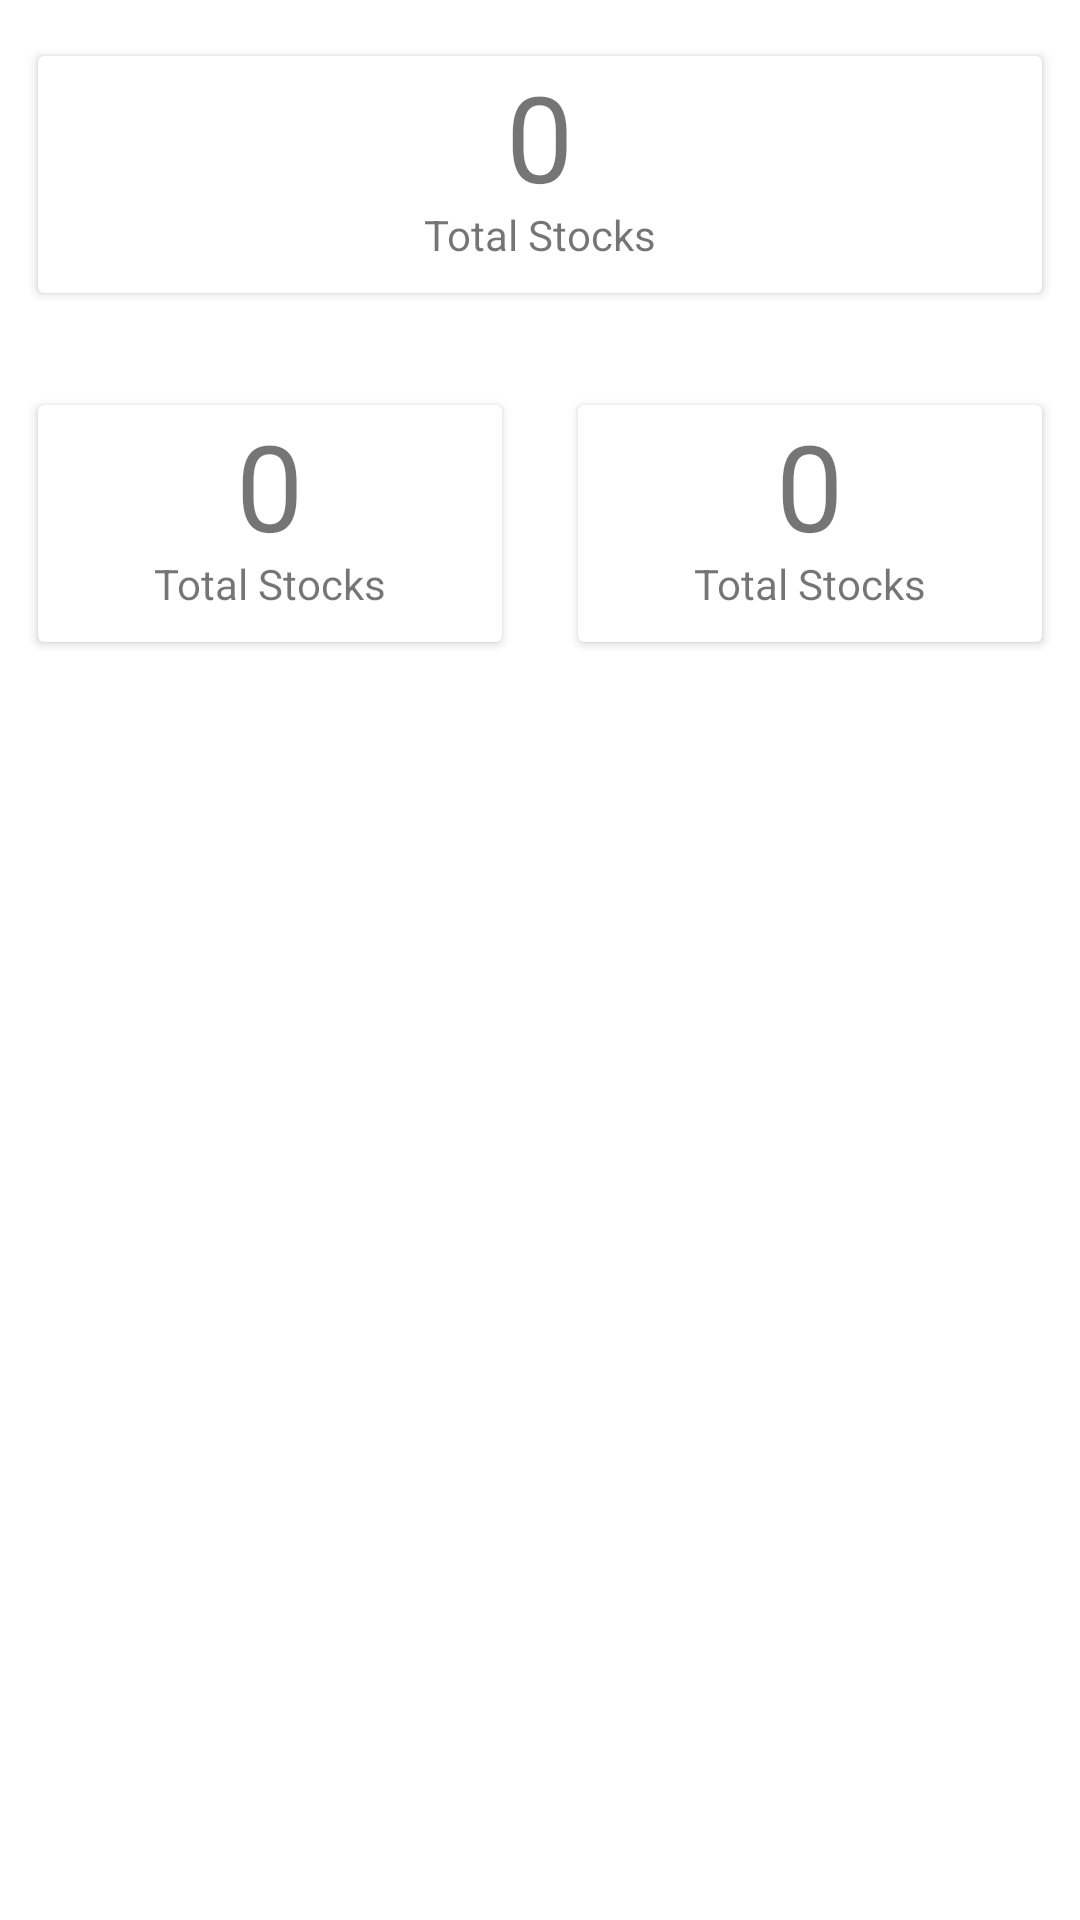

Android layout source for this screen:
<!-- AndroidManifest.xml: application theme Theme.InventryVerse -->
<!-- res/layout/dashboard.xml -->
<?xml version="1.0" encoding="utf-8"?>
<androidx.constraintlayout.widget.ConstraintLayout xmlns:android="http://schemas.android.com/apk/res/android"
    xmlns:app="http://schemas.android.com/apk/res-auto"
    xmlns:tools="http://schemas.android.com/tools"
    android:layout_width="match_parent"
    android:layout_height="match_parent"
    tools:context=".Admin.Dashboard">

    <androidx.cardview.widget.CardView
        android:id="@+id/cardTotalStocks"
        android:layout_width="match_parent"
        android:layout_height="wrap_content"
        app:layout_constraintTop_toTopOf="parent"
        app:layout_constraintStart_toStartOf="parent"
        app:layout_constraintEnd_toEndOf="parent"
        app:cardMaxElevation="12dp"
        app:cardBackgroundColor="@color/white"
        app:cardPreventCornerOverlap="true"
        app:cardUseCompatPadding="true">

        <TextView
            android:layout_width="wrap_content"
            android:layout_height="wrap_content"
            android:text="0"
            android:textSize="40dp"
            android:layout_gravity="center_horizontal"/>

        <TextView
            android:layout_width="wrap_content"
            android:layout_height="wrap_content"
            android:text="Total Stocks"
            android:layout_gravity="center_horizontal"
            android:layout_marginTop="50dp"
            android:layout_marginBottom="10dp"/>

    </androidx.cardview.widget.CardView>

    <androidx.appcompat.widget.LinearLayoutCompat
        android:layout_width="match_parent"
        android:layout_height="wrap_content"
        android:orientation="horizontal"
        app:layout_constraintTop_toBottomOf="@id/cardTotalStocks">

        <androidx.cardview.widget.CardView
            android:layout_width="0dp"
            android:layout_height="wrap_content"
            android:layout_weight="2"
            app:layout_constraintTop_toTopOf="parent"
            app:layout_constraintStart_toStartOf="parent"
            app:layout_constraintEnd_toEndOf="parent"
            app:cardMaxElevation="12dp"
            app:cardBackgroundColor="@color/white"
            app:cardPreventCornerOverlap="true"
            app:cardUseCompatPadding="true">

            <TextView
                android:layout_width="wrap_content"
                android:layout_height="wrap_content"
                android:text="0"
                android:textSize="40sp"
                android:layout_gravity="center_horizontal"/>

            <TextView
                android:layout_width="wrap_content"
                android:layout_height="wrap_content"
                android:text="Total Stocks"
                android:layout_gravity="center_horizontal"
                android:layout_marginTop="50dp"
                android:layout_marginBottom="10dp"/>

        </androidx.cardview.widget.CardView>

        <androidx.cardview.widget.CardView
            android:layout_width="0dp"
            android:layout_height="wrap_content"
            android:layout_weight="2"
            app:layout_constraintTop_toTopOf="parent"
            app:layout_constraintStart_toStartOf="parent"
            app:layout_constraintEnd_toEndOf="parent"
            app:cardMaxElevation="12dp"
            app:cardBackgroundColor="@color/white"
            app:cardPreventCornerOverlap="true"
            app:cardUseCompatPadding="true">

            <TextView
                android:layout_width="wrap_content"
                android:layout_height="wrap_content"
                android:text="0"
                android:textSize="40sp"
                android:layout_gravity="center_horizontal"/>

            <TextView
                android:layout_width="wrap_content"
                android:layout_height="wrap_content"
                android:text="Total Stocks"
                android:layout_gravity="center_horizontal"
                android:layout_marginTop="50dp"
                android:layout_marginBottom="10dp"/>

        </androidx.cardview.widget.CardView>

    </androidx.appcompat.widget.LinearLayoutCompat>
</androidx.constraintlayout.widget.ConstraintLayout>
<!-- resources referenced by this layout -->
<resources>
  <style name="Theme.InventryVerse" parent="Theme.MaterialComponents.DayNight.DarkActionBar">
          
          <item name="colorPrimary">@color/purple_500</item>
          <item name="colorPrimaryVariant">@color/purple_700</item>
          <item name="colorOnPrimary">@color/white</item>
          
          <item name="colorSecondary">@color/teal_200</item>
          <item name="colorSecondaryVariant">@color/teal_700</item>
          <item name="colorOnSecondary">@color/black</item>
          
          <item name="android:statusBarColor">?attr/colorPrimaryVariant</item>
          
      </style>
  <!-- not gathered from this repository: default colours our renderer supplied (Android Studio template values) -->
  <color name="purple_500">#FF6200EE</color>
  <color name="purple_700">#FF3700B3</color>
  <color name="teal_200">#FF03DAC5</color>
  <color name="teal_700">#FF018786</color>
  <color name="black">#FF000000</color>
  <color name="white">#FFFFFFFF</color>
</resources>
